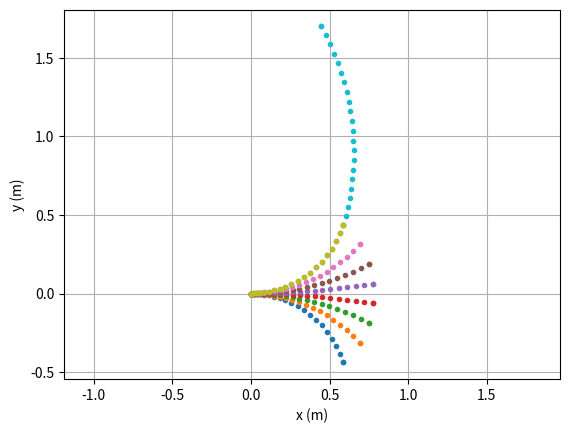

Reproduce this figure in Python.
"""
Bicycle Model Class
[redacted]
"""

import numpy as np
import copy
import math

""" """
### Parameters for Bicycle Model Obtained through system Identification 
ca = 1.9569
cm = 0.0342
ch = -37.1967

# distance from back to rear wheels
lf = 0.225
lr = 0.225
beta  = 0

class State:

    """
        dt: time step used for euler simulation
        T:   simulation_time
        x:   xs[0] pos (m)
        y:   xs[1] pos (m)
        yaw: xs[2] radians
        v:   xs[3] velocity m/s
    """
    def __init__(self,xs=[0,0,0,0]):
        self.x = xs 
        self.beta=0
    """
        euler step 
        x = x + (x' * dt)
    """ 

    """ 
        Use euler simulation to simulate the trajectory forward
        returns 4d array of simulation
        U = control input [throttle, steering angle]
        T = Simulation Horizion (s)
    """
    def simulate_forward(self,u,T,dt=0.01):
        steps = int(T / dt)
        trace = [self.x] 
        for i in range(steps+1):
            trace.append(self.update(u,dt))
        return np.asarray(trace)


    """
        Simulate trajectories with an underlying speed and a set of steering angles

        throttle: speed we want the car to move along the trajectory
        num_primitives: how many unique trajectories that are considered as motion primitives
        steer_min, steer_max = maximum turning action considered for the motion primitives 
        T : predictionhorizon  
        
    """
    def simulate_motion_primitives(self,throttle=0.3,num_primitives=5,steer_min=-0.61,steer_max=0.61,T=0.5,dt=0.01,plot=False):
        steering_angles = np.linspace(steer_min,steer_max,num_primitives)
        traces = []
        start = self.x[:]
        for i in range(num_primitives):
            u = [throttle,steering_angles[i]]
            tr = self.simulate_forward(u,T,dt)
            traces.append(tr)
            self.x = start[:]
        return traces

            


    def update(self, uc,dt=0.01):
        u         = uc[0]
        delta     = uc[1]
        self.x[0]   = self.x[0] + (self.x[3] * math.cos(self.x[2] + self.beta)) * dt
        self.x[1]   = self.x[1] + (self.x[3] * math.sin(self.x[2] + self.beta)) * dt
        self.x[3]   = self.x[3] + (-ca * self.x[3] + ca*cm*(u - ch)) * dt
        self.x[2] = self.x[2] + (self.x[3] * (math.cos(beta)/(lf+lr)) * math.tan(delta)) * dt
        return [self.x[0],self.x[1],self.x[2],self.x[3]]

    # This might help let's see
    def pi_2_pi(self,angle):
        return (angle + math.pi) % (2 * math.pi) - math.pi

# Testing only
if __name__ == '__main__':
    import matplotlib.pyplot as plt
    
    # two second simulation 
    T = 1
    u = [1.0,0.266]
    u2 = [1.0,-0.266]
    u3 = [1.0,-0.61]
    u4 = [1.0,-0.61]
    dt = 0.05

    s = State()
    num_primitives = 8
    traces = s.simulate_motion_primitives(T=T,num_primitives=num_primitives,throttle=1.0,dt=dt)

    for i in range(num_primitives):
        tr1 = traces[i]
        x = tr1[:,0]
        y = tr1[:,1]
        plt.plot(x, y,'.')

    plt.xlabel("x (m)")
    plt.ylabel("y (m)")
    plt.axis("equal")
    plt.grid(True)
    plt.show()

    # need to see if I set the speed to zero if something bad happens lol
    s = State()
    tr = s.simulate_forward(u,T,dt)
    x = tr1[:,0]
    y = tr1[:,1]
    plt.plot(x, y,'.')

    # from the previous solution 
    s = State(tr1[-1])
    tr1 = s.simulate_forward(u,T,dt)
    x = tr1[:,0]
    y = tr1[:,1]
    plt.plot(x, y,'.')
    plt.xlabel("x (m)")
    plt.ylabel("y (m)")
    plt.axis("equal")
    plt.grid(True)
    plt.show()






    
